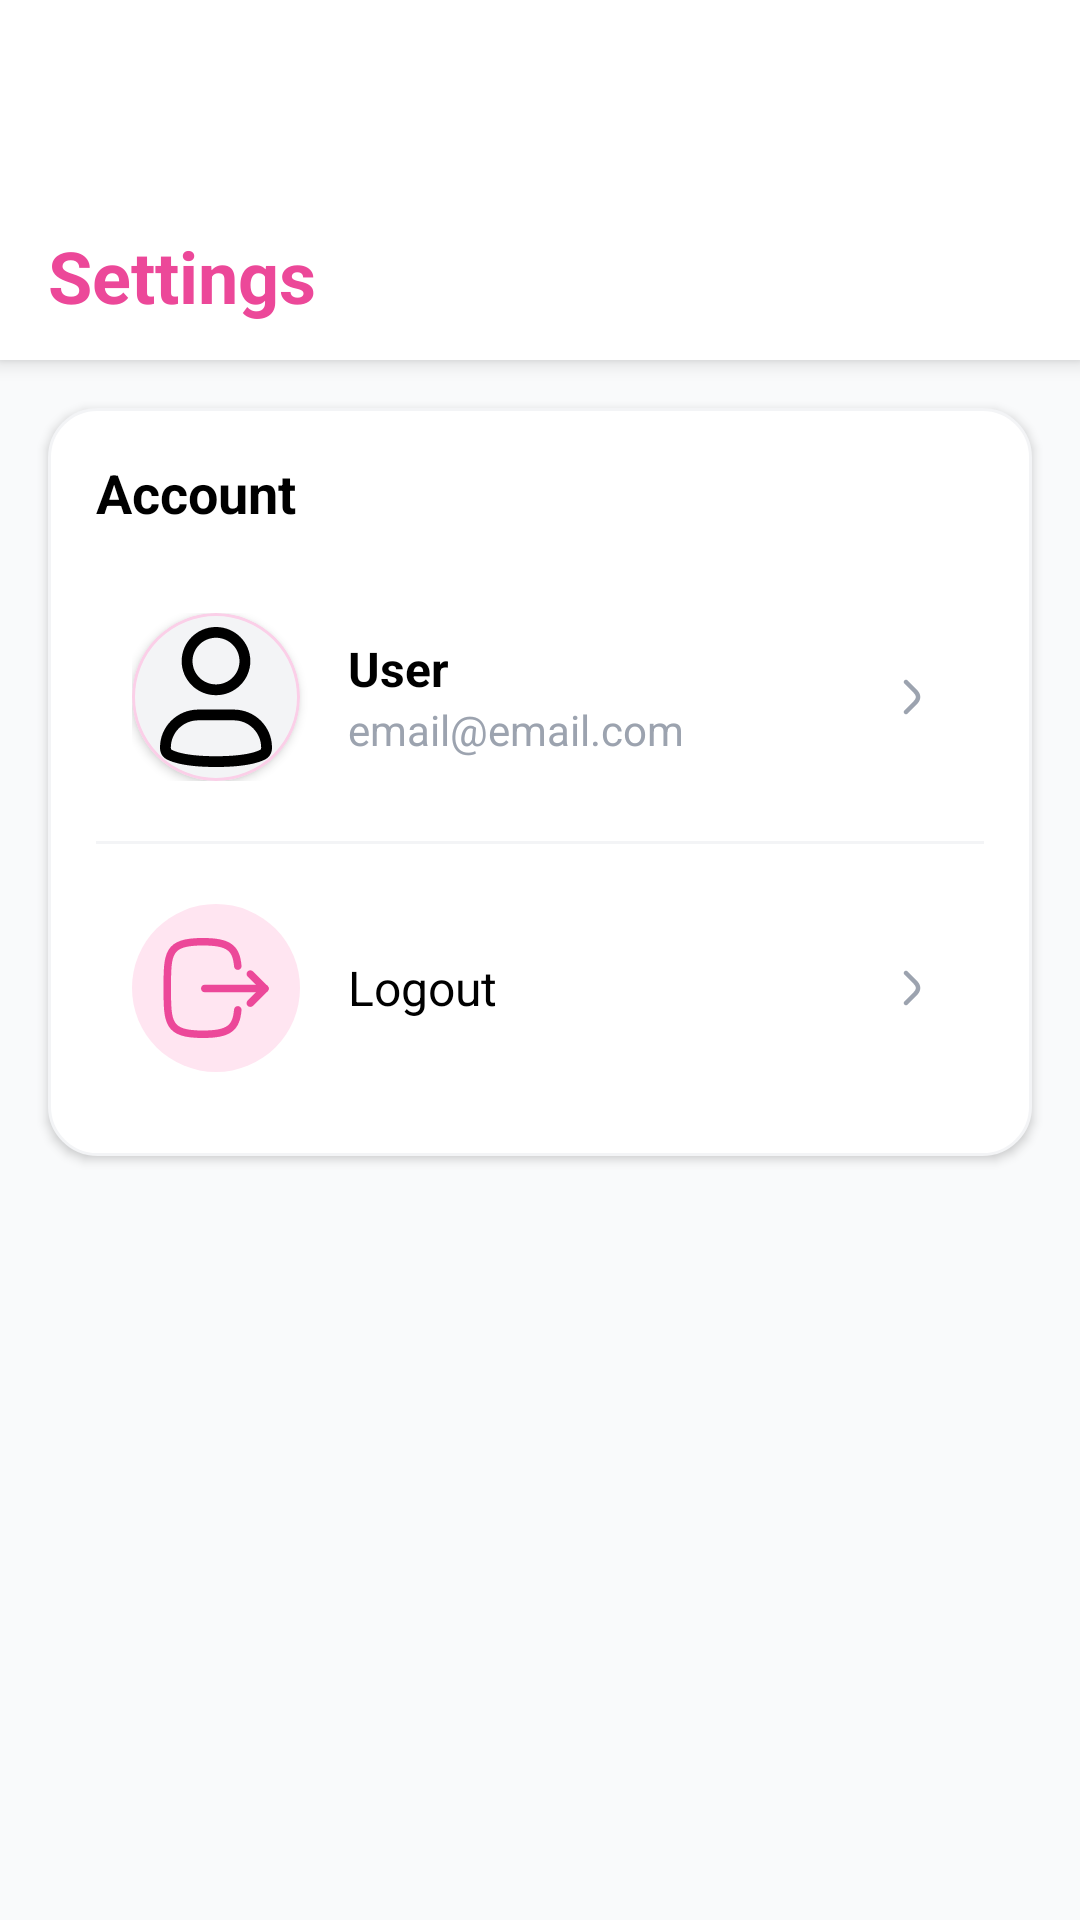

Write the Android layout XML for this screen, with the resource values it uses.
<!-- AndroidManifest.xml: application theme Theme.Paws -->
<!-- res/layout/fragment_settings.xml -->
<?xml version="1.0" encoding="utf-8"?>
<ScrollView xmlns:android="http://schemas.android.com/apk/res/android"
    xmlns:app="http://schemas.android.com/apk/res-auto"
    android:layout_width="match_parent"
    android:layout_height="match_parent"
    android:background="@color/bg_light"
    android:fillViewport="true">

    <LinearLayout
        android:layout_width="match_parent"
        android:layout_height="wrap_content"
        android:orientation="vertical">

        
        <LinearLayout
            android:id="@+id/settings_LAY_header"
            android:layout_width="match_parent"
            android:layout_height="120dp"
            android:background="@color/white"
            android:elevation="4dp"
            android:orientation="horizontal"
            android:paddingStart="@dimen/padding_l"
            android:paddingEnd="@dimen/padding_l"
            android:paddingTop="28dp"
            android:paddingBottom="12dp"
            android:gravity="bottom">

            <TextView
                android:id="@+id/settings_TXT_title"
                android:layout_width="wrap_content"
                android:layout_height="wrap_content"
                android:text="@string/settings_title"
                android:textColor="@color/Primary_pink"
                android:textSize="24sp"
                android:textStyle="bold" />
        </LinearLayout>

        
        <LinearLayout
            android:layout_width="match_parent"
            android:layout_height="wrap_content"
            android:layout_margin="@dimen/margin_l"
            android:paddingTop="@dimen/padding_l"
            android:background="@drawable/bg_card_rounded"
            android:orientation="vertical"
            android:elevation="@dimen/cardview_default_elevation"
            android:padding="@dimen/padding_l">

            <TextView
                android:layout_width="wrap_content"
                android:layout_height="wrap_content"
                android:layout_marginBottom="@dimen/margin_l"
                android:text="Account"
                android:textColor="@color/black"
                android:textSize="18sp"
                android:textStyle="bold" />

            
            
            <LinearLayout
                android:id="@+id/personalInfoLayout"
                android:layout_width="match_parent"
                android:layout_height="wrap_content"
                android:background="?attr/selectableItemBackground"
                android:clickable="true"
                android:focusable="true"
                android:gravity="center_vertical"
                android:orientation="horizontal"
                android:padding="@dimen/margin_m">

                
                <com.google.android.material.card.MaterialCardView
                    android:id="@+id/settings_CARD_avatar"
                    android:layout_width="56dp"
                    android:layout_height="56dp"
                    app:cardCornerRadius="28dp"
                    app:cardElevation="@dimen/cardview_default_elevation"
                    app:cardBackgroundColor="@color/bg_grey"
                    app:strokeColor="@color/Secondary_pink"
                    app:strokeWidth="@dimen/stroke_xs">

                    
                    <ImageView
                        android:id="@+id/settings_IMG_avatar"
                        android:layout_width="match_parent"
                        android:layout_height="match_parent"
                        android:scaleType="centerCrop"
                        android:contentDescription="@string/display_name"
                        android:src="@drawable/user_default_img" />
                </com.google.android.material.card.MaterialCardView>

                <LinearLayout
                    android:layout_width="0dp"
                    android:layout_height="wrap_content"
                    android:layout_marginStart="@dimen/margin_l"
                    android:layout_weight="1"
                    android:orientation="vertical">

                    <TextView
                        android:id="@+id/userName"
                        android:layout_width="wrap_content"
                        android:layout_height="wrap_content"
                        android:text="User"
                        android:textColor="@color/black"
                        android:textSize="@dimen/text_size_body"
                        android:textStyle="bold" />

                    <TextView
                        android:id="@+id/userEmail"
                        android:layout_width="wrap_content"
                        android:layout_height="wrap_content"
                        android:text="email@email.com"
                        android:textColor="@color/gray_dark"
                        android:textSize="14sp" />
                </LinearLayout>

                <ImageView
                    android:id="@+id/settings_IMG_arrow"
                    android:layout_width="24dp"
                    android:layout_height="24dp"
                    android:src="@drawable/ic_arrow_right"
                    app:tint="@color/gray_dark" />
            </LinearLayout>


            <View
                android:layout_width="match_parent"
                android:layout_height="1dp"
                android:layout_marginVertical="8dp"
                android:background="@color/bg_grey" />

            
            <LinearLayout
                android:id="@+id/logoutLayout"
                android:layout_width="match_parent"
                android:layout_height="wrap_content"
                android:background="?attr/selectableItemBackground"
                android:clickable="true"
                android:focusable="true"
                android:gravity="center_vertical"
                android:orientation="horizontal"
                android:padding="@dimen/margin_m">

                <ImageView
                    android:layout_width="56dp"
                    android:layout_height="56dp"
                    android:background="@drawable/bg_circle_light_pink"
                    android:padding="8dp"
                    android:src="@drawable/ic_logout"
                    app:tint="@color/Primary_pink" />

                <LinearLayout
                    android:layout_width="0dp"
                    android:layout_height="wrap_content"
                    android:layout_marginStart="@dimen/margin_l"
                    android:layout_weight="1"
                    android:orientation="vertical">

                    <TextView
                        android:layout_width="wrap_content"
                        android:layout_height="wrap_content"
                        android:text="Logout"
                        android:textColor="@color/black"
                        android:textSize="@dimen/text_size_body" />
                </LinearLayout>

                <ImageView
                    android:layout_width="24dp"
                    android:layout_height="24dp"
                    android:src="@drawable/ic_arrow_right"
                    app:tint="@color/gray_dark" />
            </LinearLayout>

        </LinearLayout>
    </LinearLayout>
</ScrollView>
<!-- resources referenced by this layout -->
<resources>
  <color name="Primary_pink">#EC4899</color>
  <color name="Secondary_pink">#FBCFE8</color>"
  <color name="bg_grey">#F3F4F6</color>
  <color name="bg_light">#F9FAFB</color>
  <color name="black">#FF000000</color>
  <color name="gray_dark">#9CA3AF</color>
  <color name="white">#FFFFFFFF</color>
  <dimen name="margin_l">16dp</dimen>
  <dimen name="margin_m">12dp</dimen>
  <dimen name="padding_l">16dp</dimen>
  <dimen name="stroke_xs">1dp</dimen>
  <dimen name="text_size_body">16sp</dimen>
  <!-- drawable bg_card_rounded (drawable) -->
  <?xml version="1.0" encoding="utf-8"?>
  <shape xmlns:android="http://schemas.android.com/apk/res/android">
      <solid android:color="@color/white" />
      <corners android:radius="@dimen/margin_l" />
      <stroke android:width="1dp" android:color="@color/bg_grey" />
  </shape>
  <!-- drawable bg_circle_light_pink (drawable) -->
  <?xml version="1.0" encoding="utf-8"?>
  <shape xmlns:android="http://schemas.android.com/apk/res/android"
      android:shape="oval">
      <solid android:color="#FFE5F1" />
  </shape>
  <!-- drawable ic_arrow_right (drawable) -->
  <vector xmlns:android="http://schemas.android.com/apk/res/android"
      android:width="512dp"
      android:height="512dp"
      android:viewportWidth="24"
      android:viewportHeight="24">
    <path
        android:pathData="m10.528,6.467c-0.294,-0.292 -0.769,-0.289 -1.061,0.005s-0.289,0.769 0.005,1.061l1.763,1.747c0.715,0.709 1.206,1.197 1.538,1.611 0.323,0.402 0.433,0.66 0.463,0.891 0.019,0.145 0.019,0.292 0,0.437 -0.029,0.231 -0.14,0.489 -0.463,0.891 -0.332,0.414 -0.823,0.902 -1.538,1.611l-1.763,1.747c-0.294,0.292 -0.296,0.766 -0.005,1.061s0.766,0.296 1.061,0.005l1.795,-1.779c0.676,-0.67 1.228,-1.217 1.62,-1.705 0.407,-0.507 0.702,-1.022 0.781,-1.64 0.034,-0.271 0.034,-0.545 0,-0.816 -0.079,-0.618 -0.374,-1.133 -0.781,-1.64 -0.392,-0.488 -0.944,-1.035 -1.62,-1.705z"
        android:fillColor="#000000"/>
  </vector>
  <string name="display_name">Display name</string>
  <string name="settings_title">Settings</string>
  <style name="Theme.Paws" parent="Theme.MaterialComponents.DayNight.NoActionBar">
          
          <item name="colorPrimary">@color/Primary_pink</item>
          <item name="colorPrimaryVariant">@color/Primary_yellow</item>
          <item name="colorOnPrimary">@color/white</item>
  
          
          <item name="colorSecondary">@color/Secondary_pink</item>
          <item name="colorSecondaryVariant">@color/Primary_yellow</item>
          <item name="colorOnSecondary">@color/black</item>
  
          
          <item name="android:colorBackground">@color/white</item>
  
          
          <item name="android:statusBarColor">@color/Primary_pink</item>
  
          
          <item name="android:textColorPrimary">@color/black</item>
          <item name="android:textColorSecondary">@color/malibu_950</item>
      </style>
  <color name="Primary_yellow">#facc15</color>
  <color name="malibu_950">#072f4a</color>
</resources>
